Image classification data set "level_5" (unica-visual-intelligence-lab/WBC-USID on GitHub). Class labels (5): basophil, esophil, lymphocyte, monocyte, neutrophil.

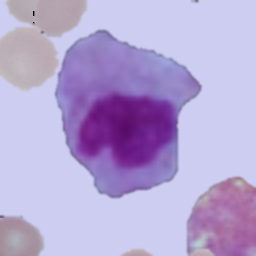
Label: monocyte

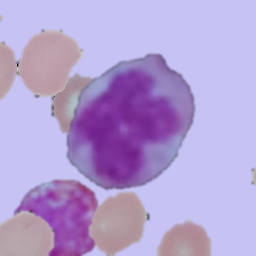
Label: monocyte

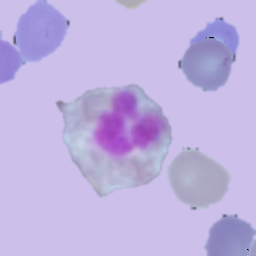
Label: esophil

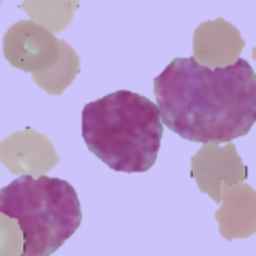
Label: basophil

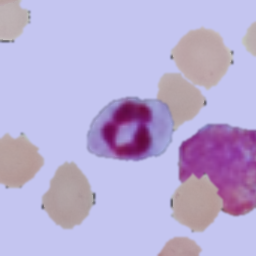
Label: neutrophil

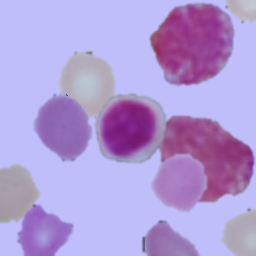
Label: lymphocyte
